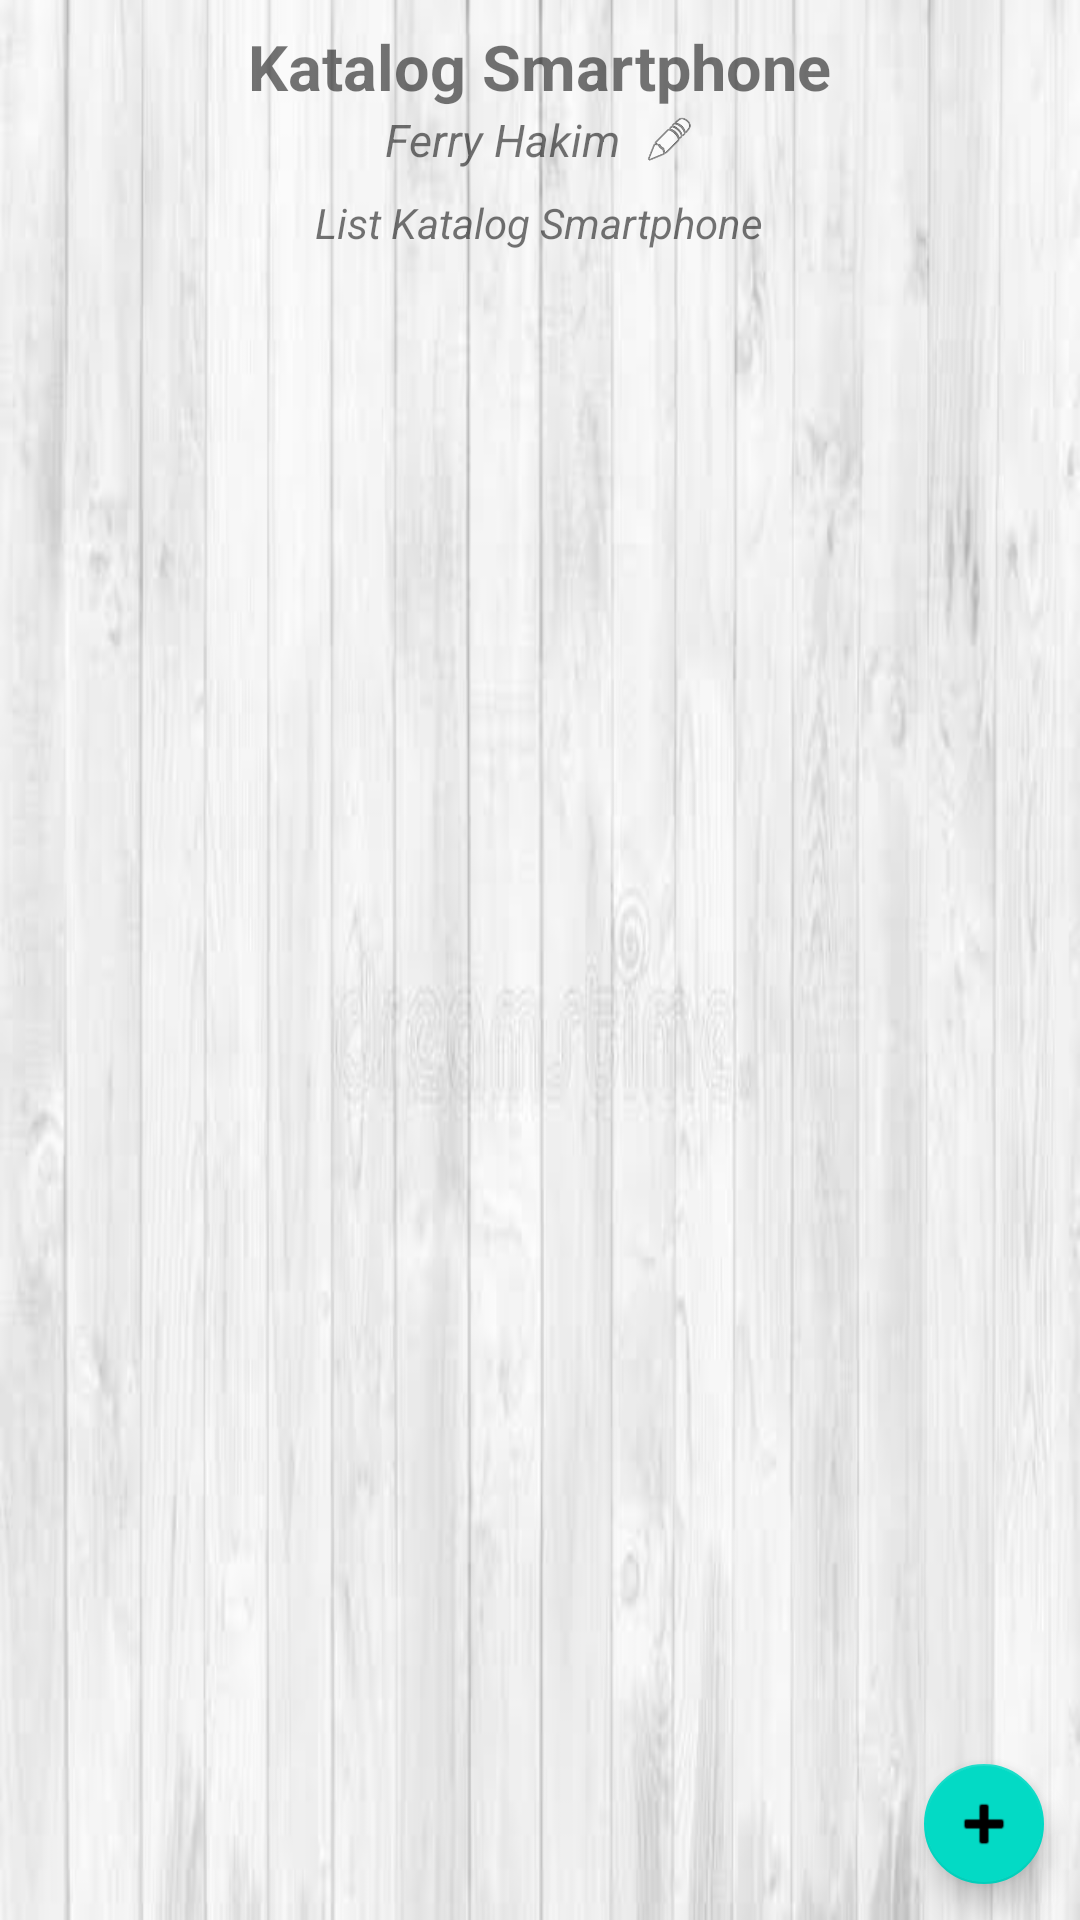

Write the Android layout XML for this screen, with the resource values it uses.
<!-- AndroidManifest.xml: application theme Theme.KatalogSmartphons -->
<!-- res/layout/activity_main.xml -->
<?xml version="1.0" encoding="utf-8"?>
<RelativeLayout
    xmlns:android="http://schemas.android.com/apk/res/android"
    xmlns:app="http://schemas.android.com/apk/res-auto"
    xmlns:tools="http://schemas.android.com/tools"
    android:layout_width="match_parent"
    android:background="@drawable/putih"
    android:layout_height="match_parent"
    tools:context=".MainActivity">

    <LinearLayout
        android:layout_margin="8dp"
        android:layout_width="match_parent"
        android:layout_height="match_parent"
        android:orientation="vertical"
        android:gravity="center"
        >
        <TextView
            android:layout_width="wrap_content"
            android:layout_height="wrap_content"
            android:textSize="21sp"
            android:textStyle="bold"
            android:text="Katalog Smartphone"
            />
        <LinearLayout
            android:layout_width="wrap_content"
            android:layout_height="wrap_content"
            android:gravity="center_vertical"
            >
            <TextView
                android:id="@+id/tx_user_name"
                android:layout_width="wrap_content"
                android:layout_height="wrap_content"
                android:layout_marginEnd="8dp"
                android:textStyle="italic"
                android:textSize="15sp"
                android:text="Ferry Hakim"
                android:layout_marginRight="8dp" />
            <ImageButton
                android:id="@+id/btn_change_username"
                android:layout_width="17dp"
                android:layout_height="17dp"
                android:src="@android:drawable/ic_menu_edit"
                android:scaleType="centerInside"
                android:background="#00000000"
                />
        </LinearLayout>

        <LinearLayout
            android:layout_marginTop="8dp"
            android:layout_width="wrap_content"
            android:layout_height="wrap_content">
            <TextView
                android:id="@+id/tx_saldo"
                android:layout_width="wrap_content"
                android:layout_height="wrap_content"
                android:textStyle="italic"
                android:text="List Katalog Smartphone"
                />
        </LinearLayout>

        <TextView
            android:id="@+id/tx_nodata"
            android:visibility="gone"
            android:layout_margin="24dp"
            android:layout_width="match_parent"
            android:layout_height="wrap_content"
            android:gravity="center"
            android:textSize="12sp"
            android:textStyle="italic"
            android:text="Belum ada data transaksi, silahkan tambah data transaksi terlebih dahulu"
            />

        <ListView
            android:id="@+id/lv_transaksi"
            android:layout_width="match_parent"
            android:layout_height="match_parent" />
    </LinearLayout>

    <com.google.android.material.floatingactionbutton.FloatingActionButton
        android:id="@+id/btn_add_transaksi"
        android:layout_alignParentBottom="true"
        android:layout_alignParentEnd="true"
        android:layout_marginBottom="8dp"
        android:layout_marginEnd="8dp"
        android:layout_width="wrap_content"
        android:layout_height="wrap_content"
        app:fabSize="mini"
        android:src="@android:drawable/ic_input_add"
        android:layout_marginRight="8dp"
        android:layout_alignParentRight="true" />



</RelativeLayout>
<!-- resources referenced by this layout -->
<resources>
  <!-- drawable putih: jpg bitmap (drawable, 16941 bytes) -->
  <style name="Theme.KatalogSmartphons" parent="Theme.MaterialComponents.DayNight.DarkActionBar">
          
          <item name="colorPrimary">@color/purple_500</item>
          <item name="colorPrimaryVariant">@color/purple_700</item>
          <item name="colorOnPrimary">@color/white</item>
          
          <item name="colorSecondary">@color/teal_200</item>
          <item name="colorSecondaryVariant">@color/teal_700</item>
          <item name="colorOnSecondary">@color/black</item>
          
          <item name="android:statusBarColor" tools:targetApi="l">?attr/colorPrimaryVariant</item>
          
      </style>
  <!-- not gathered from this repository: default colours our renderer supplied (Android Studio template values) -->
  <color name="purple_500">#FF6200EE</color>
  <color name="purple_700">#FF3700B3</color>
  <color name="teal_200">#FF03DAC5</color>
  <color name="teal_700">#FF018786</color>
  <color name="black">#FF000000</color>
  <color name="white">#FFFFFFFF</color>
</resources>
